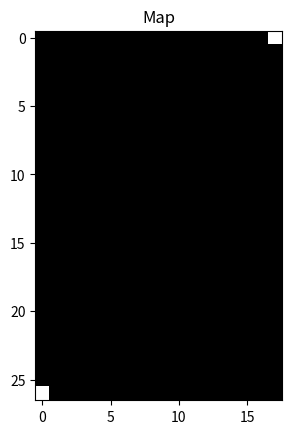
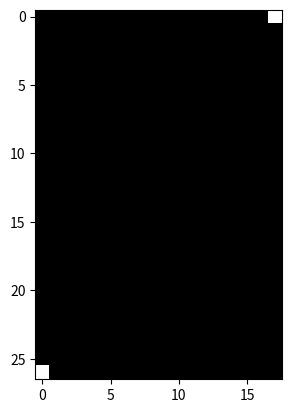

Write the Python code that produced these figures, in order. (Note: this script raises an exception after producing the figures.)
import numpy as np
import matplotlib.pyplot as plt
from matplotlib.colors import ListedColormap
from collections import deque
from matplotlib.animation import FuncAnimation

dx = [-1, 0, 1, 0, -1, 1, -1, 1]
dy = [0, 1, 0, -1, 1, 1, -1, -1]

#DIS = [(0, -1), (-1, 0), (0, 1)]

def update_matrix(frame):
    global count  # 使用 global 声明 count 是全局变量

    rx = np.random.randint(0, input_matrix.shape[0])
    ry = np.random.randint(0, input_matrix.shape[1])

    # i = 2
    # for (dx, dy) in DIS:
    #     new_x, new_y = int(rx + dx), int(ry + dy)
    #     if new_y < 0:
    #         new_y = 0
    #     elif new_y >= input_matrix.shape[1]:
    #         new_y = input_matrix.shape[1] - 1
    #     input_matrix[new_x, new_y] = input_list[i]  # 更新矩阵数据
    #     i = i + 1
    input_matrix[rx, ry] = 0

    img.set_array(input_matrix)  # 更新灰度图像数据

    count += 1  # 更新计数器
    if count >= 400:  # 达到 5 个 input_list 后停止循环
        animation.event_source.stop()  # 停止动画循环
    return input_matrix

def print_matrix():
    np.savetxt('final_matrix.txt', input_matrix, fmt='%d')
    with open('final_matrix.txt', 'r') as f:
        matrix_data = f.readlines()
    matrix_rows = len(matrix_data)
    matrix_columns = len(matrix_data[0].split())
    matrix_data = [row.strip().replace(",", "") for row in matrix_data]
    matrix_data = "\n".join(matrix_data)
    return matrix_rows,matrix_columns,matrix_data

# algorithm for shortest path
def bfs():
    queue = deque()
    d = [[-1] * ny for _ in range(nx)]
    Prev = [[None] * ny for _ in range(nx)]
    d[0][ny-1] = 0
    queue.append((0, ny-1))

    while queue:
        t = queue.popleft()
        for i in range(8):
            x = t[0] + dx[i]
            y = t[1] + dy[i]
            if 0 <= x < nx and 0 <= y < ny and g[x][y] == 0 and d[x][y] == -1:
                d[x][y] = d[t[0]][t[1]] + 1
                Prev[x][y] = t  # update new Prev, store previous coordinates
                queue.append((x, y))

    return Prev

count = 0
# 创建初始二维矩阵
# input_matrix = np.array([[0, 1, 1, 1, 1, 1, 1, 1, 1, 1],
#                          [1, 1, 1, 1, 1, 1, 1, 1, 1, 1],
#                          [1, 1, 1, 1, 1, 1, 1, 1, 1, 1],
#                          [1, 1, 1, 1, 1, 1, 1, 1, 1, 1],
#                          [1, 1, 1, 1, 1, 1, 1, 1, 1, 1],
#                          [1, 1, 1, 1, 1, 1, 1, 1, 1, 1],
#                          [1, 1, 1, 1, 1, 1, 1, 1, 1, 1],
#                          [1, 1, 1, 1, 1, 1, 1, 1, 1, 1],
#                          [1, 1, 1, 1, 1, 1, 1, 1, 1, 1],
#                          [1, 1, 1, 1, 1, 1, 1, 1, 1, 0],])

rows = 27
columns = 18

matrix = [[1] * columns for _ in range(rows)]
matrix[0][17] = 0
matrix[-1][0] = 0

input_matrix = np.array(matrix)

print(type(input_matrix))

# 模拟实时 input list
input_list = np.zeros(5)

# 将二维矩阵绘制成灰度图
colors = ['white', 'black']
cmap = ListedColormap(colors)

fig, ax = plt.subplots()
img = ax.imshow(input_matrix, cmap=cmap, vmin=0, vmax=1)

# 设置初始标题
ax.set_title('Map')

animation = FuncAnimation(fig, update_matrix, interval=100)
plt.show()

nx, ny, matrix_data = print_matrix()
print(matrix_data)
#print('n=', n)

g = []
for line in matrix_data.split("\n"):
    row = list(map(int, line.strip().split()))
    g.append(row)
    
#print(g)
    
# Define custom colormap
colors = ['green', 'white']
cmap0 = ListedColormap(colors)

# Create the figure and subplot
fig, ax = plt.subplots()

# Plot the first matrix with grayscale colormap
ax.imshow(g, cmap='binary', vmin=0, vmax=1)   
    
Prev = bfs()
end = (nx-1, 0)

shortest_path = []
while True:
    shortest_path.append(end)
    if end == (0, ny-1):
        break
    end = Prev[end[0]][end[1]]
    
    
# modify path and original maze
for i in range(nx):
    for j in range(ny):
        if g[i][j] == 0 and (i, j) not in shortest_path:
            g[i][j] = 1

new_matrix = []

#create output maze
for i in range(nx):
    row = []
    for j in range(ny):
        row.append(g[i][j])
    new_matrix.append(row)
print(new_matrix) 
    
# Plot the second matrix with Greens colormap and reduced alpha
ax.imshow(new_matrix, cmap=cmap0, alpha=0.3)

# Set the title
ax.set_title('Overlay')

plt.show()
